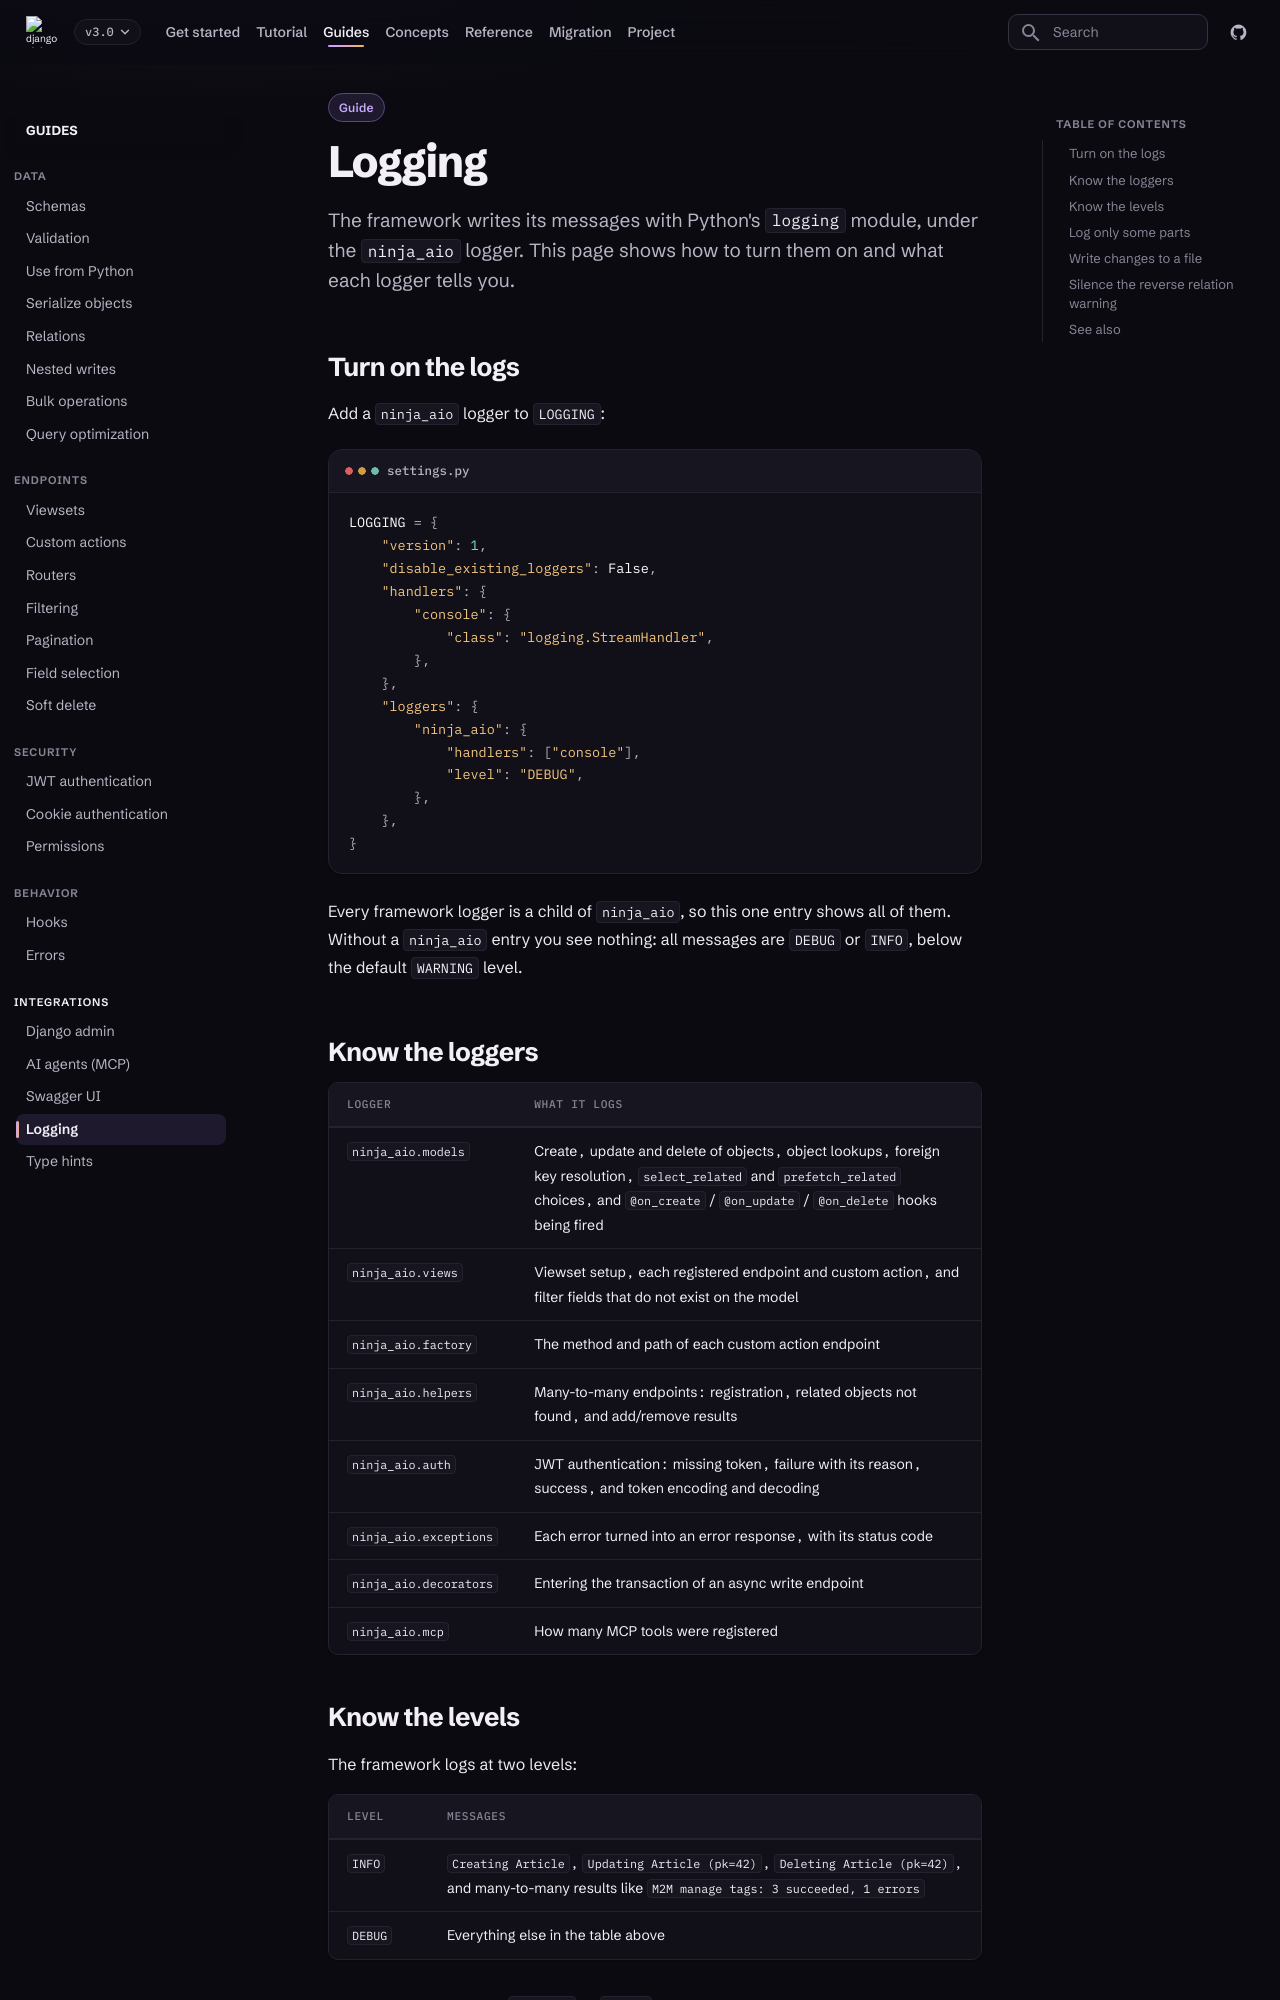

repository: caspel26/django-ninja-aio-crud · page: 3.0.1/guides/logging/index.html · generator: mkdocs

---
type: guide
title: Logging
description: See what the framework does by turning on its loggers in your Django settings.
---

# Logging

The framework writes its messages with Python's `logging` module, under the
`ninja_aio` logger. This page shows how to turn them on and what each logger
tells you.

## Turn on the logs

Add a `ninja_aio` logger to `LOGGING`:

```python title="settings.py"
LOGGING = {
    "version": 1,
    "disable_existing_loggers": False,
    "handlers": {
        "console": {
            "class": "logging.StreamHandler",
        },
    },
    "loggers": {
        "ninja_aio": {
            "handlers": ["console"],
            "level": "DEBUG",
        },
    },
}
```

Every framework logger is a child of `ninja_aio`, so this one entry shows all
of them. Without a `ninja_aio` entry you see nothing: all messages are `DEBUG`
or `INFO`, below the default `WARNING` level.

## Know the loggers

| Logger | What it logs |
| --- | --- |
| `ninja_aio.models` | Create, update and delete of objects, object lookups, foreign key resolution, `select_related` and `prefetch_related` choices, and `@on_create` / `@on_update` / `@on_delete` hooks being fired |
| `ninja_aio.views` | Viewset setup, each registered endpoint and custom action, and filter fields that do not exist on the model |
| `ninja_aio.factory` | The method and path of each custom action endpoint |
| `ninja_aio.helpers` | Many-to-many endpoints: registration, related objects not found, and add/remove results |
| `ninja_aio.auth` | JWT authentication: missing token, failure with its reason, success, and token encoding and decoding |
| `ninja_aio.exceptions` | Each error turned into an error response, with its status code |
| `ninja_aio.decorators` | Entering the transaction of an async write endpoint |
| `ninja_aio.mcp` | How many MCP tools were registered |
